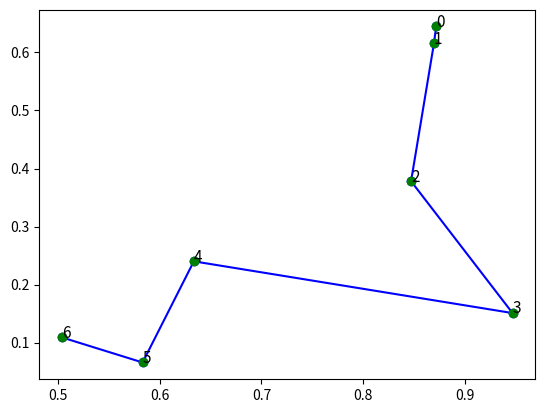

Write the Python code that produced this figure.
#!/usr/bin/env python3
# -*- coding: utf-8 -*-

import numpy as np
import math
from itertools import combinations, permutations
import operator 
import matplotlib.pyplot as plt

def remove_nest(l,output): 
    for i in l: 
        if type(i) == list: 
            remove_nest(i,output) 
        else: 
            output.append(i) 
            
# generate random dot
N = 7 # first one is starting point
x = np.random.rand(N)
y = np.random.rand(N)
budget = 1
city = [(x[i], y[i]) for i in range(0, len(x))] 
name = list(map(str, list(range(0,N))))
dict_city = dict(zip(name, city)) 

# generate distance matrix
matrix = np.zeros((N,N))
for i in name:
    for j in name:
        matrix[int(i)][int(j)] = math.sqrt((dict_city[i][0] - dict_city[j][0])**2 + \
                                 (dict_city[i][1] - dict_city[j][1])**2)

# calculate all path lengths with budget
for i in reversed(range(1,N)):
    pool = combinations(range(1,N), i)
    paths = [list(permutations(x)) for x in pool]
    paths_list = []
    remove_nest(paths,paths_list)
    
    dist = np.zeros(len(paths_list))
    index = 0
    
    for path in paths_list: 
        now = 0 # start city
        for j in range(0,i): # loop all possible cities
            dist[index] = dist[index] + matrix[now][path[j]]
            now = path[j]
        index = index + 1
        
    if any(x<= budget for x in dist):
        n_optimal = i
        break
 
# optimal path       
dict_path = dict(zip(paths_list, dist)) 
sorted_path = sorted(dict_path.items(), key=operator.itemgetter(1))
optimal_index_wozero = sorted_path[0][0]
optimal_index = (0,) + optimal_index_wozero

# greedy with budget
dist_greedy = 0
greedy_index = [0]
i = 0
matrix_copy = matrix.copy()
while i <= N-2:
    dist_list = matrix_copy[greedy_index[i]]
    dist = np.amin(dist_list[dist_list != 0])
    
    if (dist_greedy + dist > budget):
        n_greedy = i
        break
    else:
        dist_greedy = dist_greedy + dist
        index_np = np.where(dist_list == dist)
        matrix_copy[:,greedy_index[i]] = 0
        matrix_copy[greedy_index[i],:] = 0
        i = i + 1
        greedy_index = np.append(greedy_index,index_np[0])
    
diff =  abs(n_optimal - n_greedy)

# greedy all cities
dist_greedy = 0
index_greedy = np.zeros(N,dtype = int)
i = 0
matrix_copy = matrix.copy()
while i <= N-2:
    dist_list = matrix_copy[int(index_greedy[i])]
    dist = np.amin(dist_list[dist_list != 0])
    dist_greedy = dist_greedy + dist
    index_np = np.where(dist_list == dist)
    matrix_copy[:,int(index_greedy[i])] = 0
    matrix_copy[int(index_greedy[i]),:] = 0
    i = i + 1
    index_greedy[i] = index_np[0]

# draw optimal path
#plt.plot(operator.itemgetter(*optimal_index)(x), 
#         operator.itemgetter(*optimal_index)(y), 'ro-')
#for i,txt in enumerate(optimal_index):
#    plt.text(x[txt],y[txt],i, fontsize=11)
#plt.plot(x,y,'go')
#plt.show()   

# draw greedy path
#plt.plot(operator.itemgetter(*greedy_index)(x), 
#         operator.itemgetter(*greedy_index)(y), 'bo-')
#for i,txt in enumerate(greedy_index):
#    plt.text(x[txt],y[txt],i, fontsize=11)
#plt.plot(x,y,'go')
#plt.show()   

# draw greedy path
plt.plot(operator.itemgetter(*index_greedy)(x), 
         operator.itemgetter(*index_greedy)(y), 'bo-')
for i,txt in enumerate(index_greedy):
    plt.text(x[txt],y[txt],i, fontsize=11)
plt.plot(x,y,'go')
plt.show()  